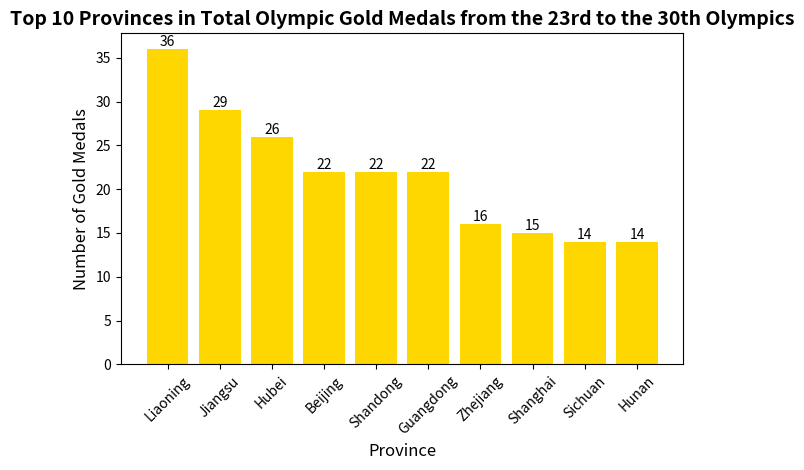

The matplotlib source for this figure:
import matplotlib.pyplot as plt

# Province data
provinces = ["Liaoning", "Jiangsu", "Hubei", "Beijing", "Shandong", "Guangdong", "Zhejiang", "Shanghai", "Sichuan", "Hunan"]
# Corresponding number of gold medals
gold_medals = [36, 29, 26, 22, 22, 22, 16, 15, 14, 14]
# Set the color of the bar chart
bar_color = "#FFD700"  # Gold color, can be adjusted as needed
# Create a bar chart
bars = plt.bar(provinces, gold_medals, color=bar_color)
# Add a title and axis labels, set the font size
plt.title("Top 10 Provinces in Total Olympic Gold Medals from the 23rd to the 30th Olympics", fontsize=14, fontweight='bold')
plt.xlabel("Province", fontsize=12)
plt.ylabel("Number of Gold Medals", fontsize=12)
# Add numerical annotations
for bar in bars:
    height = bar.get_height()
    plt.text(bar.get_x() + bar.get_width() / 2., height,
             '%d' % int(height),
             ha='center', va='bottom', fontsize=10)
# Rotate the x - axis tick labels to avoid overlap, adjust the rotation angle according to the actual situation
plt.xticks(rotation=45)
# Display the chart
plt.tight_layout()  # Automatically optimize the layout
plt.show()
